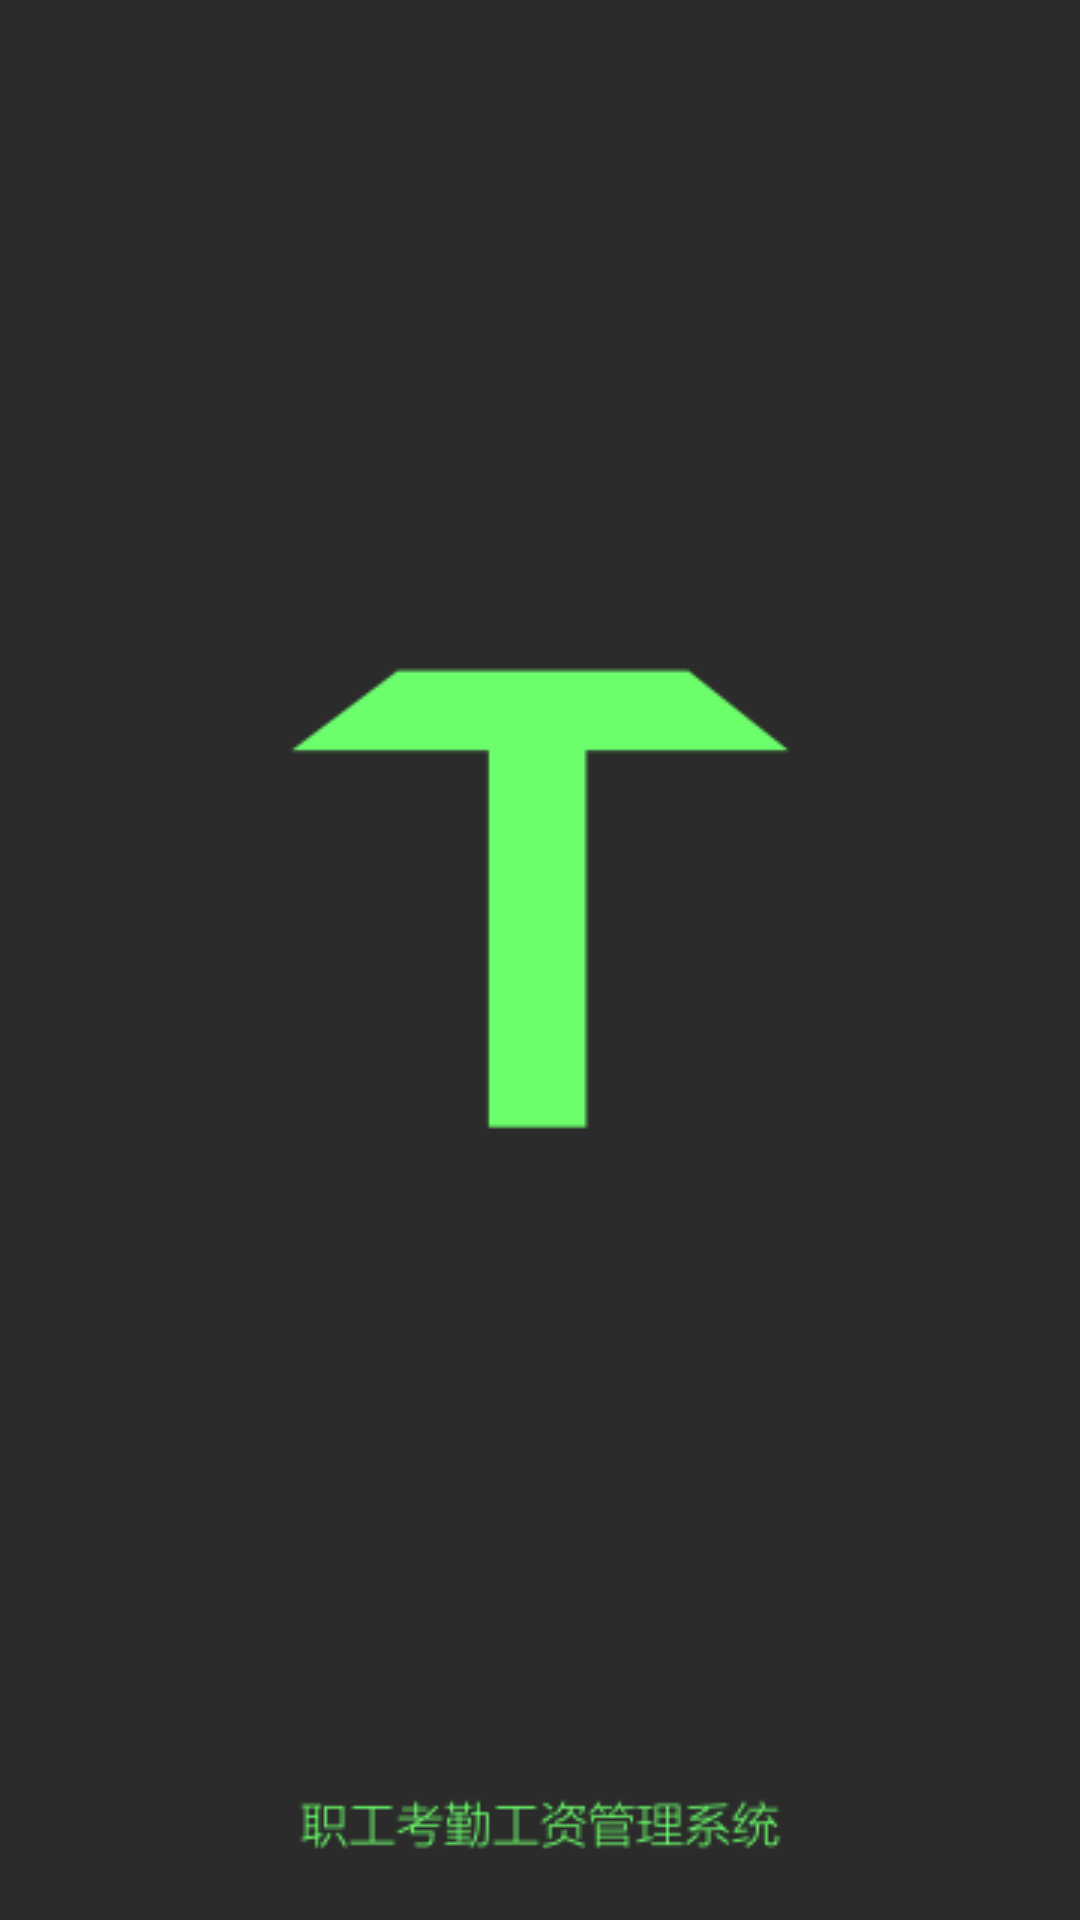

Reconstruct the res/layout file that produces this screen, plus the resources it refers to.
<!-- AndroidManifest.xml: application theme AppBaseTheme -->
<!-- res/layout/activity_splash_screen.xml -->
<?xml version="1.0" encoding="utf-8"?>

<FrameLayout xmlns:android="http://schemas.android.com/apk/res/android"
    android:layout_width="match_parent"
    android:layout_height="match_parent" >

    <ImageView
        android:id="@+id/splash"
        android:layout_width="match_parent"
        android:layout_height="match_parent"
        android:scaleType="centerCrop"
        android:layout_gravity="center"
        android:src="@drawable/splash" />

</FrameLayout>
<!-- resources referenced by this layout -->
<resources>
  <!-- drawable splash: png bitmap (drawable-hdpi, 13558 bytes) -->
  <style name="AppBaseTheme" parent="android:Theme.Holo.Light">
          
      </style>
</resources>
